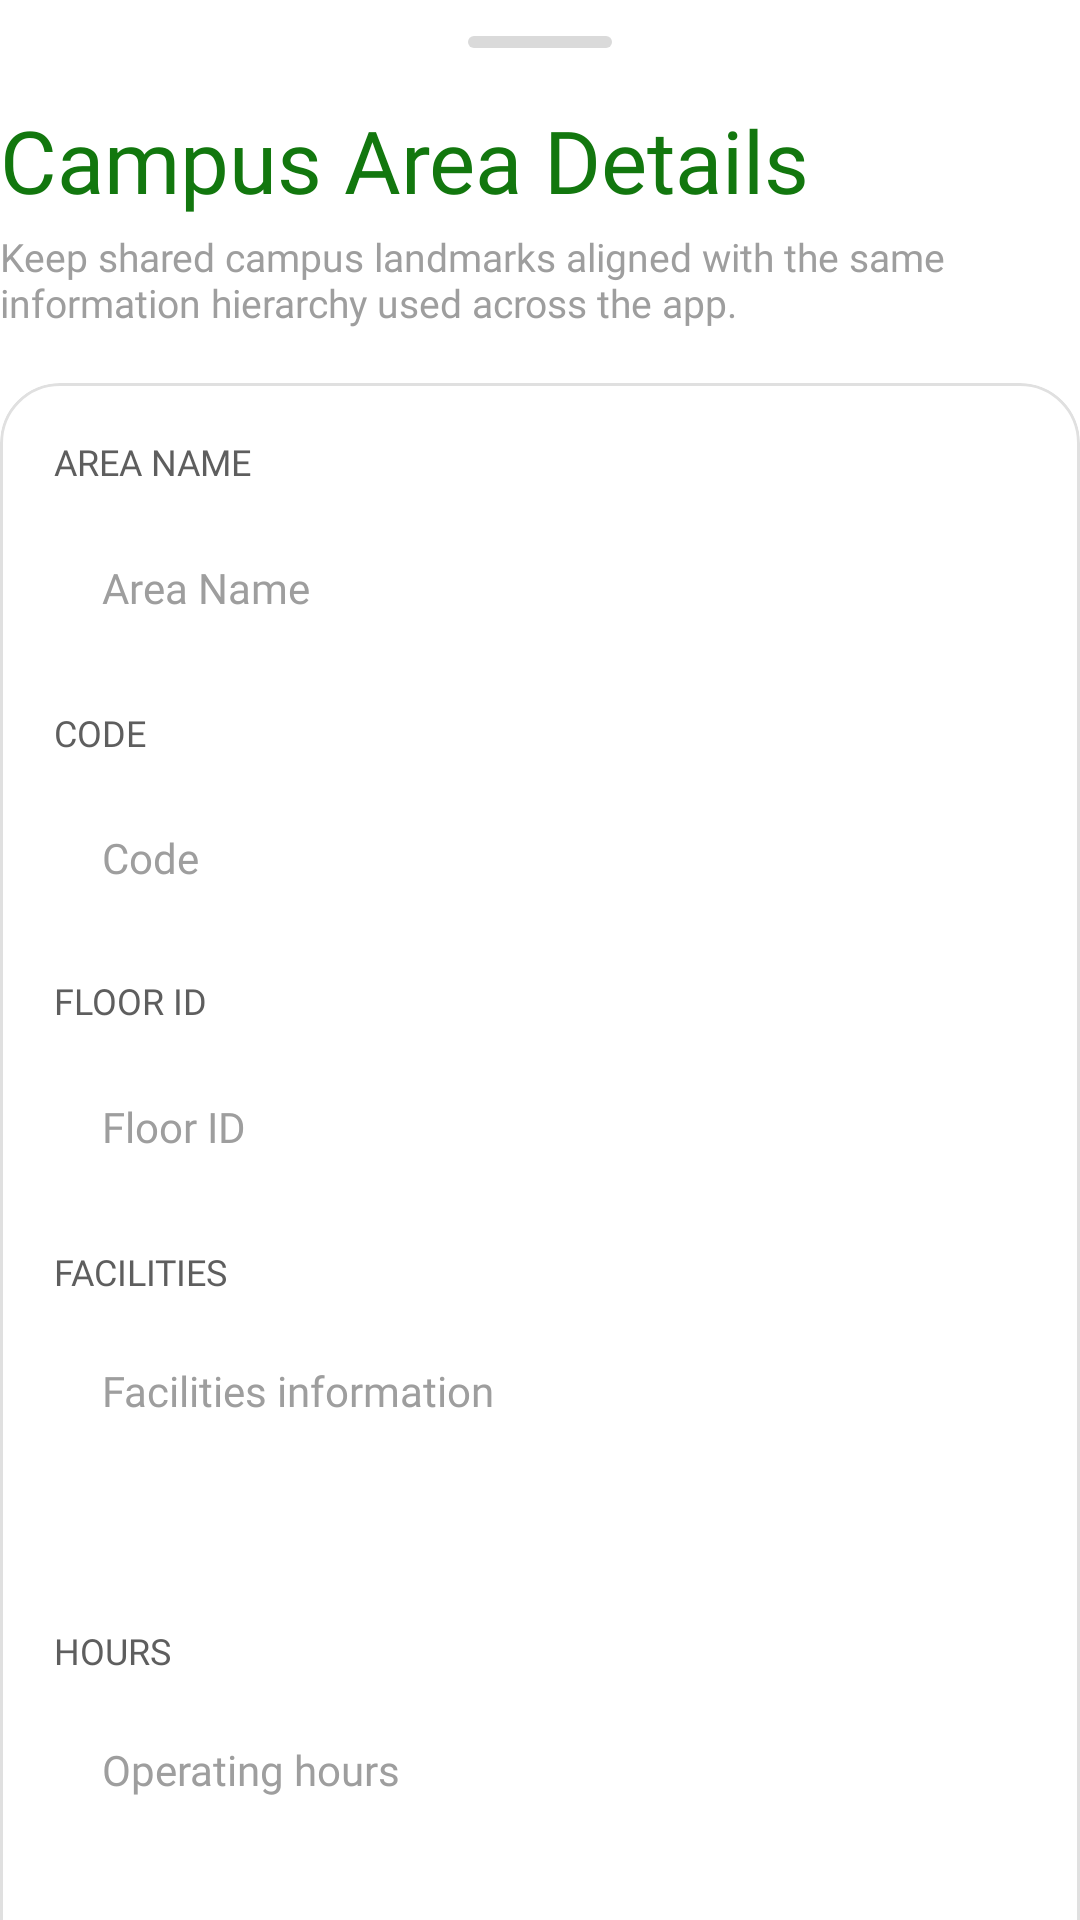

Here is an Android app screen rendered from its layout file. Give the layout XML and the strings, colors and styles it references.
<!-- AndroidManifest.xml: application theme Theme.FreshGuide -->
<!-- res/layout/fragment_admin_campus_area_form.xml -->
<?xml version="1.0" encoding="utf-8"?>
<LinearLayout xmlns:android="http://schemas.android.com/apk/res/android"
    android:layout_width="match_parent"
    android:layout_height="match_parent"
    android:background="@drawable/bg_bottom_sheet_surface"
    android:orientation="vertical">

    <View
        android:layout_width="48dp"
        android:layout_height="4dp"
        android:layout_gravity="center_horizontal"
        android:layout_marginTop="12dp"
        android:background="@drawable/bg_bottom_sheet_handle" />

    <androidx.core.widget.NestedScrollView
        android:layout_width="match_parent"
        android:layout_height="0dp"
        android:layout_weight="1"
        android:fillViewport="true"
        android:overScrollMode="never">

        <LinearLayout
            android:layout_width="match_parent"
            android:layout_height="wrap_content"
            android:orientation="vertical"
            android:paddingStart="@dimen/screen_horizontal_gutter"
            android:paddingTop="18dp"
            android:paddingEnd="@dimen/screen_horizontal_gutter"
            android:paddingBottom="28dp">

            <TextView
                style="@style/Style.FreshGuide.Text.AdminBottomSheetTitle"
                android:layout_width="match_parent"
                android:layout_height="wrap_content"
                android:text="@string/admin_campus_area_form_title" />

            <TextView
                style="@style/Style.FreshGuide.Text.AdminPageSubtitle"
                android:layout_width="match_parent"
                android:layout_height="wrap_content"
                android:layout_marginTop="4dp"
                android:text="@string/admin_campus_area_form_subtitle" />

            <com.google.android.material.card.MaterialCardView
                style="@style/Style.FreshGuide.Card.Section"
                android:layout_width="match_parent"
                android:layout_height="wrap_content"
                android:layout_marginTop="18dp">

                <LinearLayout
                    android:layout_width="match_parent"
                    android:layout_height="wrap_content"
                    android:orientation="vertical"
                    android:paddingStart="18dp"
                    android:paddingTop="18dp"
                    android:paddingEnd="18dp"
                    android:paddingBottom="18dp">

                    <TextView
                        style="@style/Style.FreshGuide.Text.FieldLabel"
                        android:layout_width="match_parent"
                        android:layout_height="wrap_content"
                        android:text="Area Name" />

                    <EditText
                        android:id="@+id/et_area_name"
                        style="@style/Style.FreshGuide.Input.Field"
                        android:layout_width="match_parent"
                        android:layout_height="wrap_content"
                        android:layout_marginTop="8dp"
                        android:hint="Area Name"
                        android:inputType="textCapWords" />

                    <TextView
                        style="@style/Style.FreshGuide.Text.FieldLabel"
                        android:layout_width="match_parent"
                        android:layout_height="wrap_content"
                        android:layout_marginTop="14dp"
                        android:text="Code" />

                    <TextView
                        android:id="@+id/tv_area_code"
                        style="@style/Style.FreshGuide.Text.FieldValue"
                        android:layout_width="match_parent"
                        android:layout_height="wrap_content"
                        android:layout_marginTop="8dp"
                        android:background="@drawable/bg_input_field"
                        android:paddingStart="16dp"
                        android:paddingTop="16dp"
                        android:paddingEnd="16dp"
                        android:paddingBottom="16dp"
                        android:text="Code"
                        android:textColor="@color/text_hint" />

                    <TextView
                        style="@style/Style.FreshGuide.Text.FieldLabel"
                        android:layout_width="match_parent"
                        android:layout_height="wrap_content"
                        android:layout_marginTop="14dp"
                        android:text="Floor ID" />

                    <EditText
                        android:id="@+id/et_area_floor_id"
                        style="@style/Style.FreshGuide.Input.Field"
                        android:layout_width="match_parent"
                        android:layout_height="wrap_content"
                        android:layout_marginTop="8dp"
                        android:hint="Floor ID"
                        android:inputType="number" />

                    <TextView
                        style="@style/Style.FreshGuide.Text.FieldLabel"
                        android:layout_width="match_parent"
                        android:layout_height="wrap_content"
                        android:layout_marginTop="14dp"
                        android:text="Facilities" />

                    <EditText
                        android:id="@+id/et_area_facilities"
                        style="@style/Style.FreshGuide.Input.Field"
                        android:layout_width="match_parent"
                        android:layout_height="wrap_content"
                        android:layout_marginTop="8dp"
                        android:gravity="start|top"
                        android:hint="Facilities information"
                        android:inputType="textCapSentences|textMultiLine"
                        android:minHeight="88dp" />

                    <TextView
                        style="@style/Style.FreshGuide.Text.FieldLabel"
                        android:layout_width="match_parent"
                        android:layout_height="wrap_content"
                        android:layout_marginTop="14dp"
                        android:text="Hours" />

                    <EditText
                        android:id="@+id/et_area_hours"
                        style="@style/Style.FreshGuide.Input.Field"
                        android:layout_width="match_parent"
                        android:layout_height="wrap_content"
                        android:layout_marginTop="8dp"
                        android:gravity="start|top"
                        android:hint="Operating hours"
                        android:inputType="textCapSentences|textMultiLine"
                        android:minHeight="88dp" />

                    <TextView
                        style="@style/Style.FreshGuide.Text.FieldLabel"
                        android:layout_width="match_parent"
                        android:layout_height="wrap_content"
                        android:layout_marginTop="14dp"
                        android:text="Booking" />

                    <EditText
                        android:id="@+id/et_area_booking"
                        style="@style/Style.FreshGuide.Input.Field"
                        android:layout_width="match_parent"
                        android:layout_height="wrap_content"
                        android:layout_marginTop="8dp"
                        android:gravity="start|top"
                        android:hint="Booking information"
                        android:inputType="textCapSentences|textMultiLine"
                        android:minHeight="88dp" />

                    <TextView
                        style="@style/Style.FreshGuide.Text.FieldLabel"
                        android:layout_width="match_parent"
                        android:layout_height="wrap_content"
                        android:layout_marginTop="14dp"
                        android:text="Directory" />

                    <EditText
                        android:id="@+id/et_area_directory"
                        style="@style/Style.FreshGuide.Input.Field"
                        android:layout_width="match_parent"
                        android:layout_height="wrap_content"
                        android:layout_marginTop="8dp"
                        android:gravity="start|top"
                        android:hint="Directory information"
                        android:inputType="textCapSentences|textMultiLine"
                        android:minHeight="88dp" />

                    <TextView
                        style="@style/Style.FreshGuide.Text.FieldLabel"
                        android:layout_width="match_parent"
                        android:layout_height="wrap_content"
                        android:layout_marginTop="14dp"
                        android:text="Emergency" />

                    <EditText
                        android:id="@+id/et_area_emergency"
                        style="@style/Style.FreshGuide.Input.Field"
                        android:layout_width="match_parent"
                        android:layout_height="wrap_content"
                        android:layout_marginTop="8dp"
                        android:gravity="start|top"
                        android:hint="Emergency information"
                        android:inputType="textCapSentences|textMultiLine"
                        android:minHeight="88dp" />

                    <TextView
                        style="@style/Style.FreshGuide.Text.FieldLabel"
                        android:layout_width="match_parent"
                        android:layout_height="wrap_content"
                        android:layout_marginTop="14dp"
                        android:text="Campus Info" />

                    <EditText
                        android:id="@+id/et_area_campus_info"
                        style="@style/Style.FreshGuide.Input.Field"
                        android:layout_width="match_parent"
                        android:layout_height="wrap_content"
                        android:layout_marginTop="8dp"
                        android:gravity="start|top"
                        android:hint="Campus information"
                        android:inputType="textCapSentences|textMultiLine"
                        android:minHeight="88dp" />

                    <TextView
                        style="@style/Style.FreshGuide.Text.FieldLabel"
                        android:layout_width="match_parent"
                        android:layout_height="wrap_content"
                        android:layout_marginTop="14dp"
                        android:text="Notes" />

                    <EditText
                        android:id="@+id/et_area_notes"
                        style="@style/Style.FreshGuide.Input.Field"
                        android:layout_width="match_parent"
                        android:layout_height="wrap_content"
                        android:layout_marginTop="8dp"
                        android:gravity="start|top"
                        android:hint="Additional notes"
                        android:inputType="textCapSentences|textMultiLine"
                        android:minHeight="104dp" />
                </LinearLayout>
            </com.google.android.material.card.MaterialCardView>

            <Button
                android:id="@+id/btn_save_campus_area"
                style="@style/Style.FreshGuide.Button.Admin.Primary"
                android:layout_width="match_parent"
                android:layout_height="44dp"
                android:layout_marginTop="18dp"
                android:text="Update Campus Area"
                android:textSize="14sp" />
        </LinearLayout>
    </androidx.core.widget.NestedScrollView>
</LinearLayout>
<!-- resources referenced by this layout -->
<resources>
  <color name="text_hint">#9E9E9E</color>
  <dimen name="screen_horizontal_gutter">0dp</dimen>
  <!-- drawable bg_bottom_sheet_handle (drawable) -->
  <?xml version="1.0" encoding="utf-8"?>
  <shape xmlns:android="http://schemas.android.com/apk/res/android"
      android:shape="rectangle">
      <corners android:radius="999dp" />
      <solid android:color="@color/dialog_drag_handle" />
  </shape>
  <!-- drawable bg_bottom_sheet_surface (drawable) -->
  <?xml version="1.0" encoding="utf-8"?>
  <shape xmlns:android="http://schemas.android.com/apk/res/android"
      android:shape="rectangle">
      <corners
          android:topLeftRadius="28dp"
          android:topRightRadius="28dp" />
      <solid android:color="@color/background_card" />
  </shape>
  <string name="admin_campus_area_form_subtitle">Keep shared campus landmarks aligned with the same information hierarchy used across the app.</string>
  <string name="admin_campus_area_form_title">Campus Area Details</string>
  <style name="Style.FreshGuide.Card.Section" parent="Widget.MaterialComponents.CardView">
          <item name="cardBackgroundColor">@color/background_card</item>
          <item name="cardCornerRadius">20dp</item>
          <item name="cardElevation">0dp</item>
          <item name="strokeColor">@color/border_default</item>
          <item name="strokeWidth">1dp</item>
      </style>
  <style name="Style.FreshGuide.Input.Field">
          <item name="android:background">@drawable/bg_input_field</item>
          <item name="android:minHeight">52dp</item>
          <item name="android:paddingStart">16dp</item>
          <item name="android:paddingTop">14dp</item>
          <item name="android:paddingEnd">16dp</item>
          <item name="android:paddingBottom">14dp</item>
          <item name="android:fontFamily">@font/instrument_regular</item>
          <item name="android:textSize">14sp</item>
          <item name="android:textColor">@color/text_primary</item>
          <item name="android:textColorHint">@color/text_hint</item>
      </style>
  <style name="Style.FreshGuide.Text.AdminBottomSheetTitle">
          <item name="android:fontFamily">@font/playfair_bold</item>
          <item name="android:textSize">29sp</item>
          <item name="android:textColor">@color/green_primary</item>
      </style>
  <style name="Style.FreshGuide.Text.AdminPageSubtitle">
          <item name="android:fontFamily">@font/inter_medium</item>
          <item name="android:textSize">13sp</item>
          <item name="android:textColor">@color/text_hint</item>
      </style>
  <style name="Style.FreshGuide.Text.FieldLabel">
          <item name="android:fontFamily">@font/inter_bold</item>
          <item name="android:textSize">12sp</item>
          <item name="android:textColor">@color/text_secondary</item>
          <item name="android:textAllCaps">true</item>
      </style>
  <style name="Style.FreshGuide.Text.FieldValue">
          <item name="android:fontFamily">@font/instrument_regular</item>
          <item name="android:textSize">14sp</item>
          <item name="android:textColor">@color/text_primary</item>
      </style>
  <style name="Theme.FreshGuide" parent="Base.Theme.FreshGuide" />
  <color name="dialog_drag_handle">#DADADA</color>
  <color name="background_card">#FFFFFF</color>
  <color name="admin_primary_on_fill">#F6FFF4</color>
  <color name="border_default">#E0E0E0</color>
  <color name="text_primary">#1C1B1F</color>
  <color name="green_primary">#12770E</color>
  <color name="text_secondary">#5E5E5E</color>
  <color name="green_dark">#12770E</color>
  <color name="white">#E7FFE7</color>
  <color name="orange_accent">#FF6D00</color>
  <color name="background_default">#FFFFFF</color>
</resources>
